Run: headless pygame with SDL's dummy video driver; simulated clock (each Clock.tick advances the game by its frame time, no real sleeping); random seed 0; keys injected as events and as key.get_pressed() state; no mouse input.
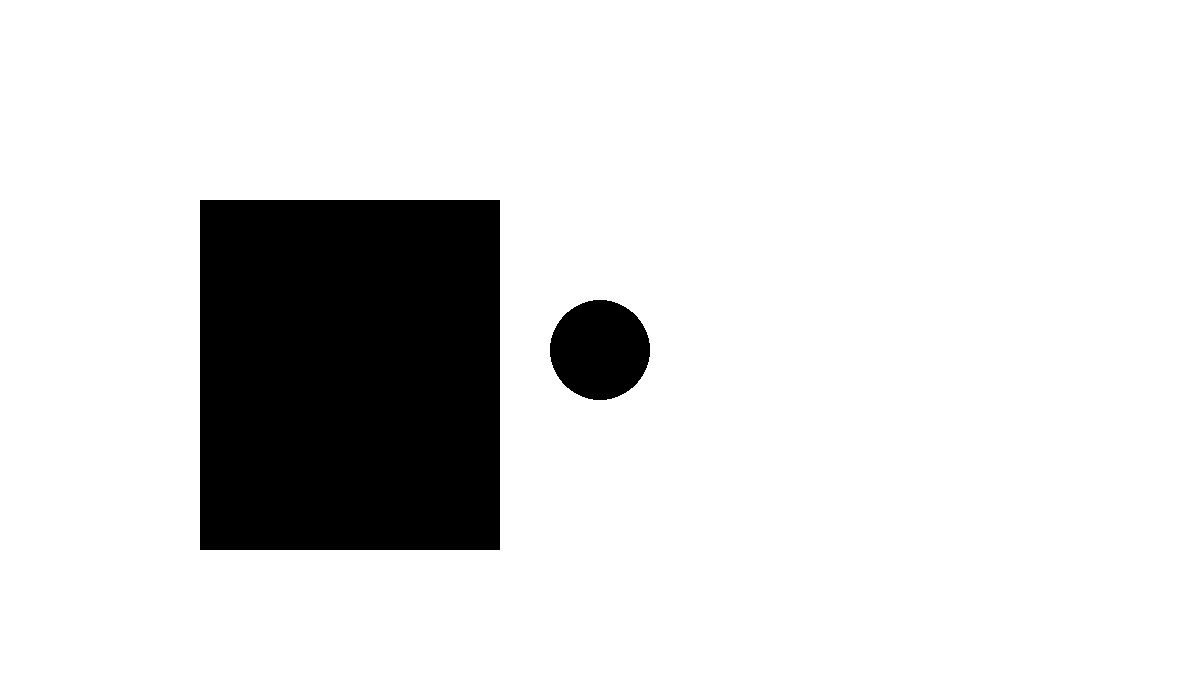
Frame 1 of 4 · flips 1–60 · no input
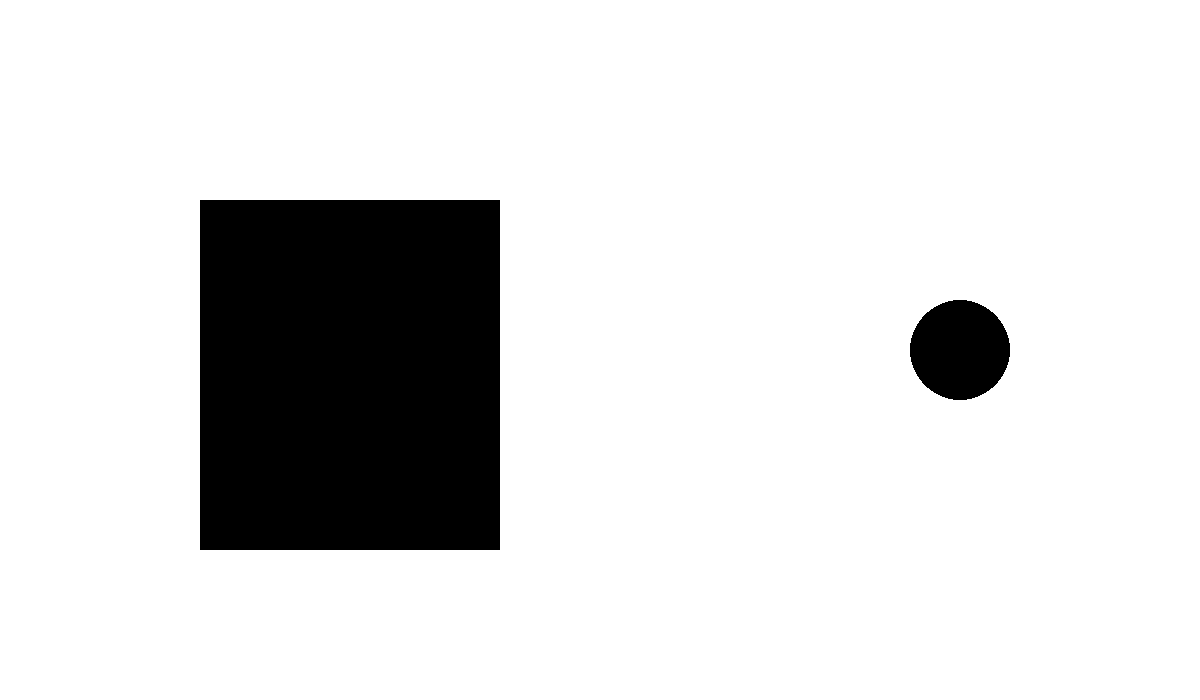
Frame 2 of 4 · flips 61–180 · tapped SPACE, RETURN · held RIGHT (→), D
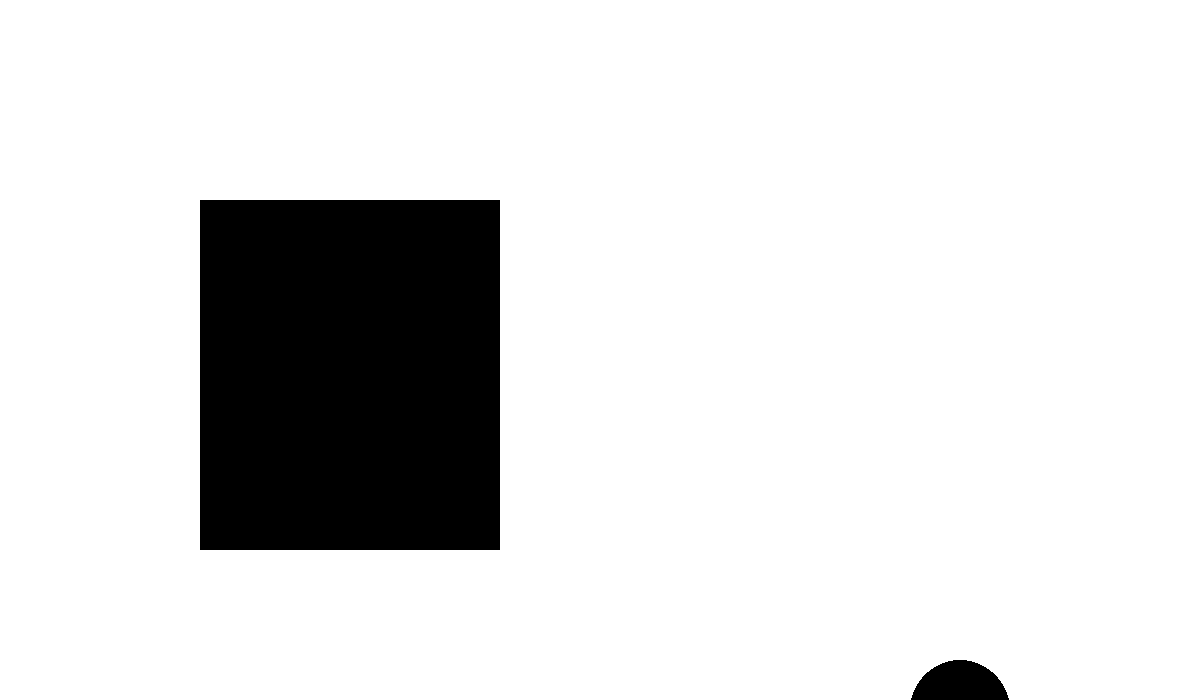
Frame 3 of 4 · flips 181–300 · held DOWN (↓), S
Frame 4 of 4 · flips 301–420 · held LEFT (←), A, UP (↑), W · screen same as frame 2, image omitted

The pygame program that drew these frames:

import pygame
import time 
FPS = 60
W = 1200  # ширина экрана
H = 700  # высота экрана
WHITE = (255, 255, 255)
black = (0, 0, 0)
STOP = "stop" 
RIGHT = "to the right"
LEFT = "to the left"
UP = "up"
DOWN = "down"
x1w = 200
y1w = 200
x2w = 300
y2w = 350
pygame.init()
sc = pygame.display.set_mode((W, H))
clock = pygame.time.Clock()
 
# координаты и радиус круга
x = W // 2
y = H // 2
r = 50
Play = True 
motion = STOP
def _is_wals():
        pass
    
    

def polet(vec,x):
    if vec ==6:
        while i.key == pygame.K_d:
            sc.fill(WHITE)
            x+=1
            pygame.draw.circle(sc, black, (x, y), r)
            pygame.display.update()
    return x 

while Play:
    sc.fill(WHITE)
    pygame.draw.circle(sc, black, (x, y), r)
    pygame.draw.rect(sc, black, (x1w, y1w, x2w, y2w))
    pygame.display.update()
 
    for i in pygame.event.get():
        if i.type == pygame.QUIT:
            Play = False
        elif i.type == pygame.KEYDOWN:
            if i.key == pygame.K_LEFT:
                motion = LEFT
            elif i.key == pygame.K_RIGHT:
                motion = RIGHT
            elif i.key == pygame.K_UP:
                motion = UP
            elif i.key == pygame.K_DOWN:
                motion = DOWN
        elif i.type == pygame.KEYUP:
            if i.key in [pygame.K_LEFT, pygame.K_RIGHT, pygame.K_UP, pygame.K_DOWN]:
                motion = STOP
 
    if motion == LEFT:
        x -= 3
    elif motion == RIGHT:
        x += 3
    if motion == UP:
        y -= 3
    elif motion == DOWN:
        y += 3
    clock.tick(FPS)
